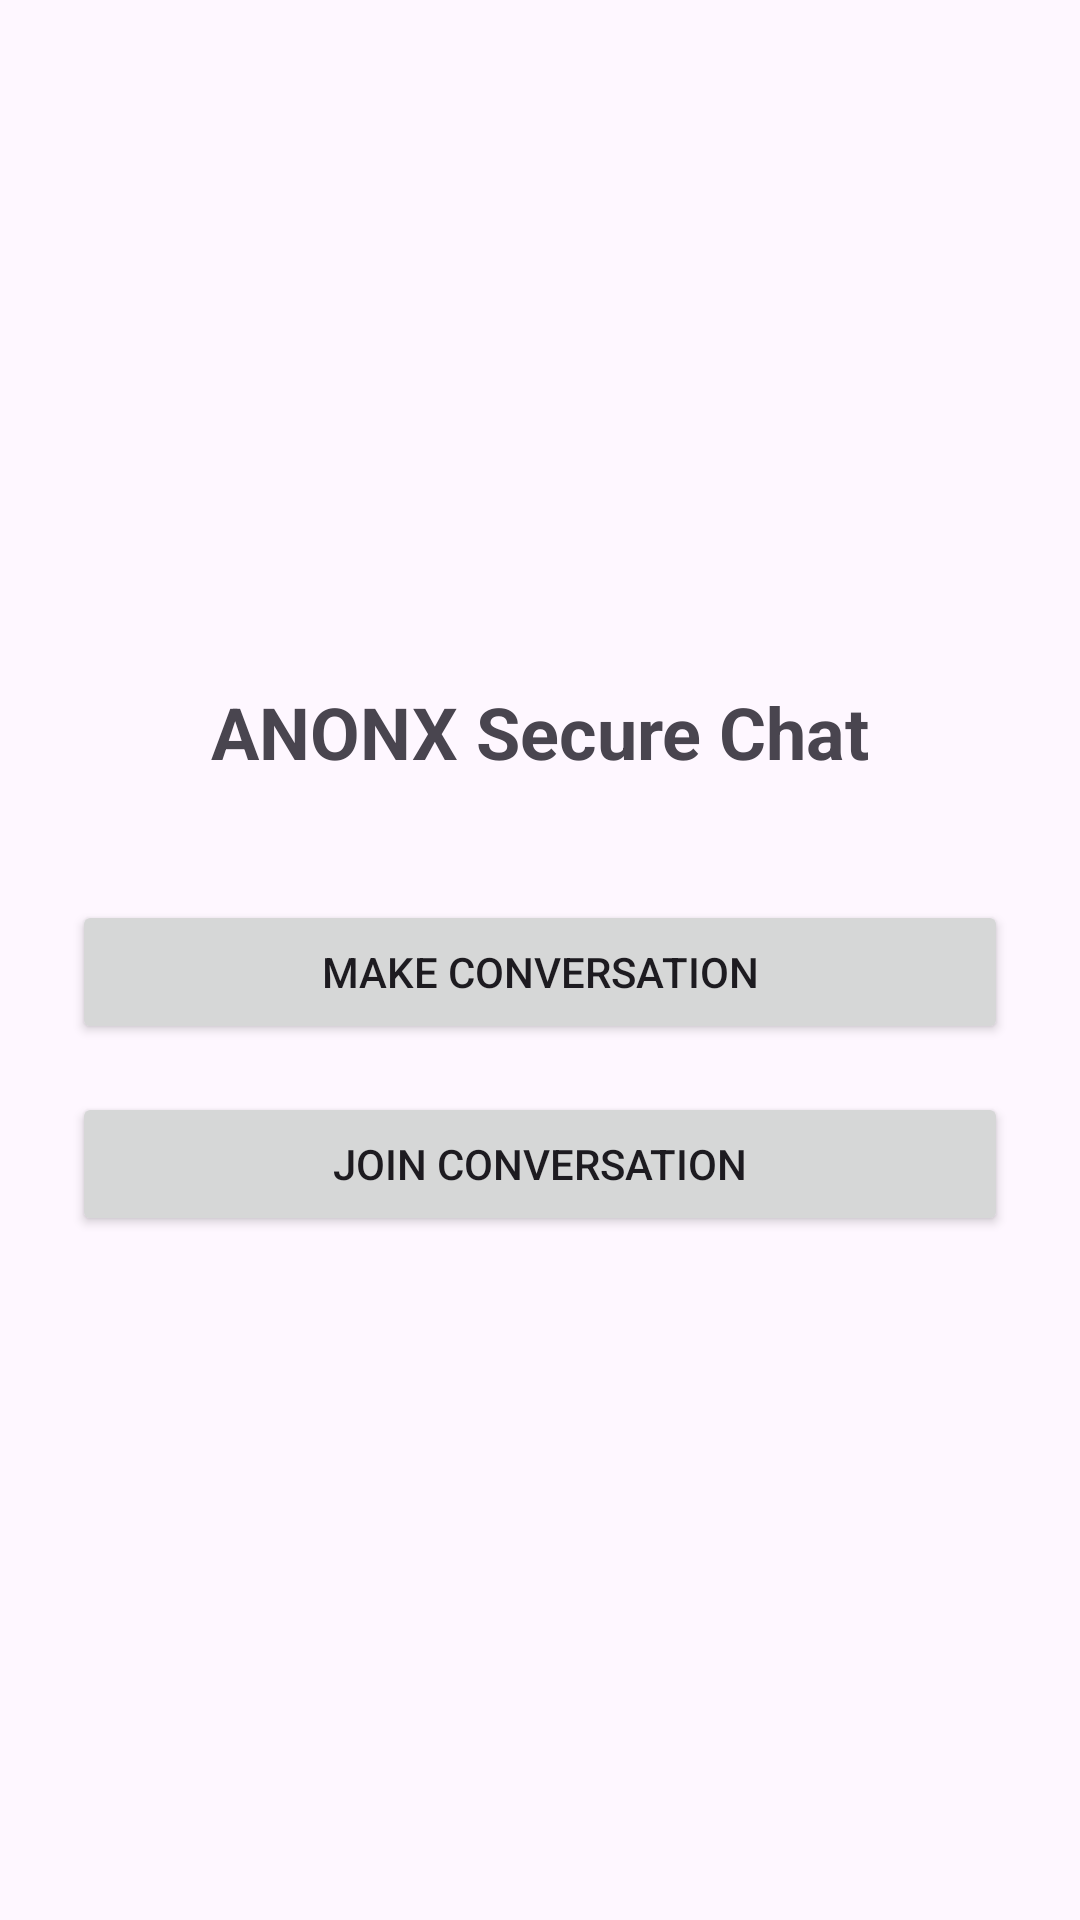

The Android layout XML behind this screen, and the referenced resources:
<!-- AndroidManifest.xml: application theme Theme.AnonX -->
<!-- res/layout/activity_main.xml -->
<?xml version="1.0" encoding="utf-8"?>
<LinearLayout xmlns:android="http://schemas.android.com/apk/res/android"
    android:layout_width="match_parent"
    android:layout_height="match_parent"
    android:orientation="vertical"
    android:gravity="center"
    android:padding="24dp">

    <TextView
        android:text="@string/title_activity_main"
        android:textSize="24sp"
        android:textStyle="bold"
        android:layout_marginBottom="40dp"
        android:layout_width="wrap_content"
        android:layout_height="wrap_content"/>

    <Button
        android:id="@+id/btnMake"
        android:text="@string/make_conversation"
        android:layout_width="match_parent"
        android:layout_height="wrap_content"/>

    <Button
        android:id="@+id/btnJoin"
        android:text="@string/join_conversation"
        android:layout_width="match_parent"
        android:layout_height="wrap_content"
        android:layout_marginTop="16dp"/>

</LinearLayout>
<!-- resources referenced by this layout -->
<resources>
  <string name="join_conversation">Join Conversation</string>
  <string name="make_conversation">Make Conversation</string>
  <string name="title_activity_main">ANONX Secure Chat</string>
  <style name="Theme.AnonX" parent="Base.Theme.AnonX" />
  <style name="Base.Theme.AnonX" parent="Theme.Material3.DayNight.NoActionBar">
          <item name="android:fitsSystemWindows">true</item>
      </style>
</resources>
